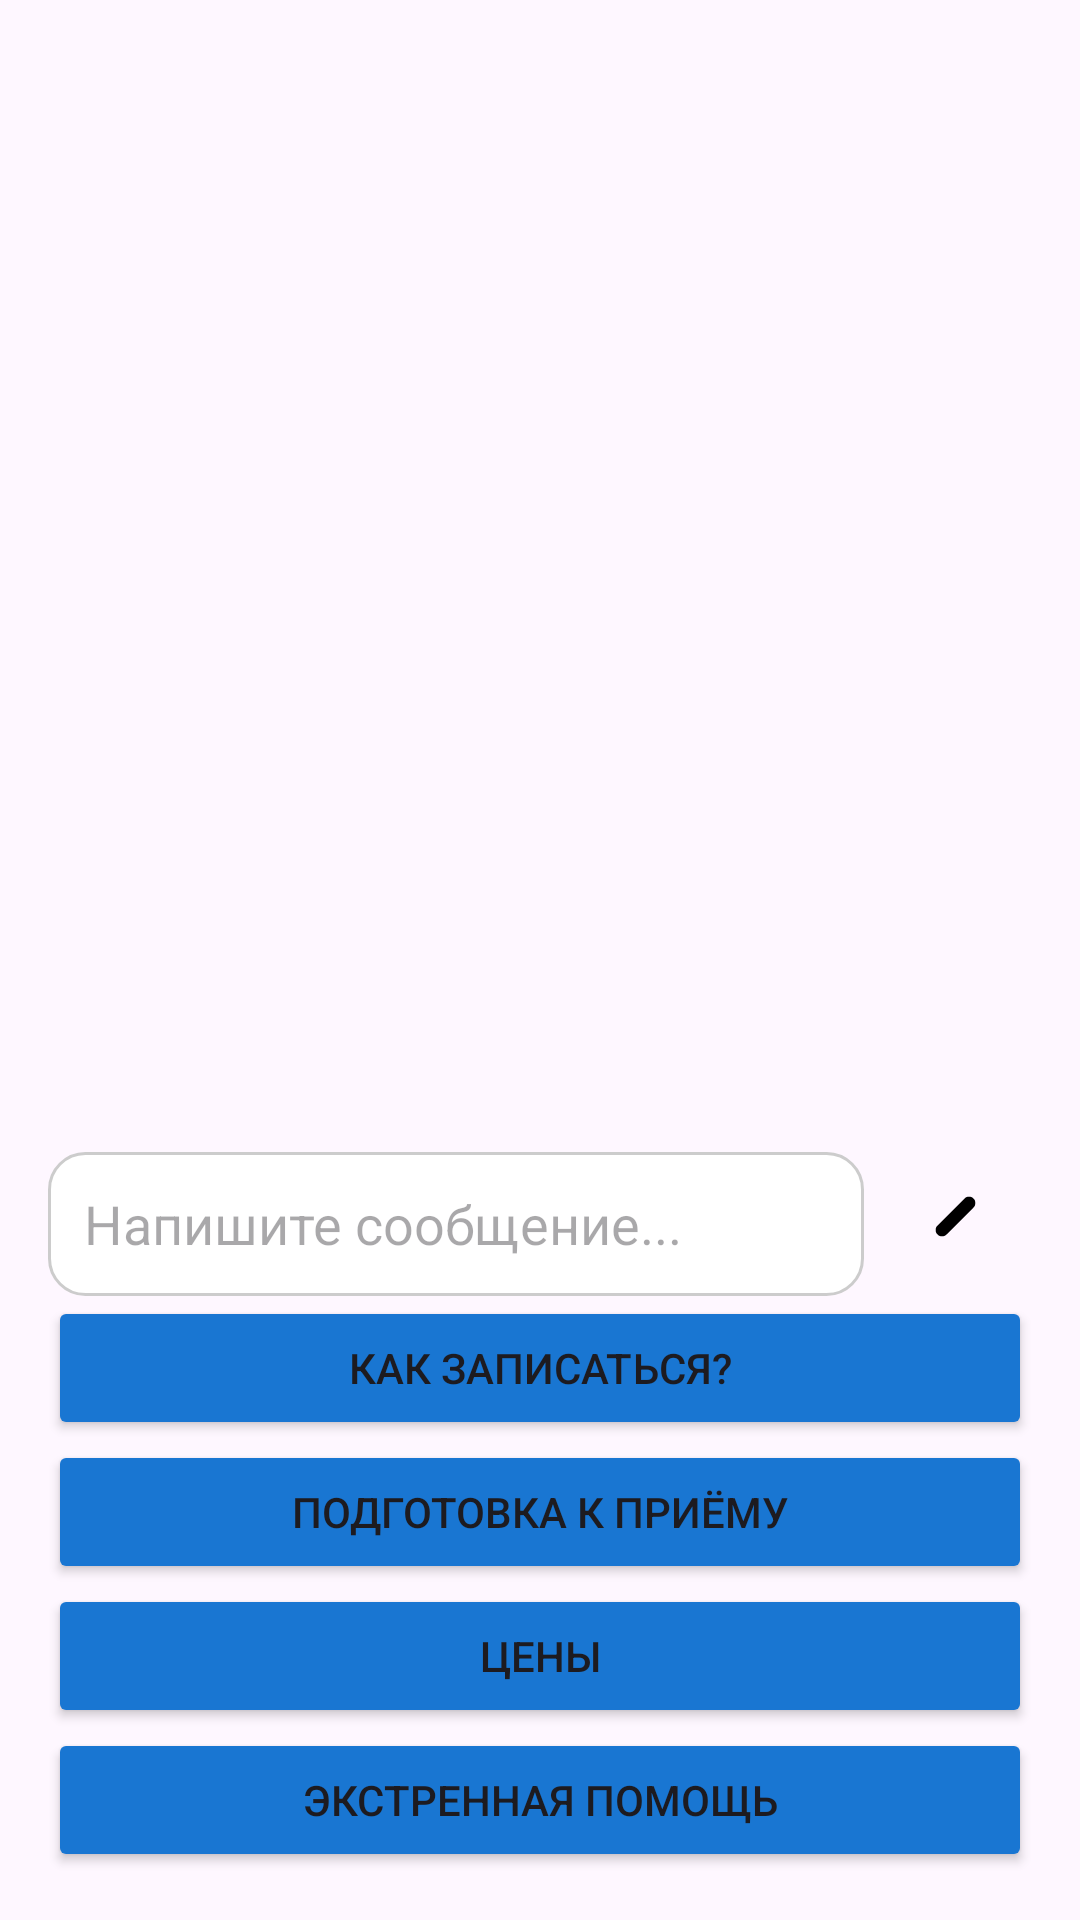

The Android layout XML behind this screen, and the referenced resources:
<!-- AndroidManifest.xml: application theme Theme.VetCare -->
<!-- res/layout/fragment_chat_bot.xml -->
<?xml version="1.0" encoding="utf-8"?>
<LinearLayout xmlns:android="http://schemas.android.com/apk/res/android"
    android:layout_width="match_parent"
    android:layout_height="match_parent"
    android:orientation="vertical"
    android:padding="16dp">

    
    <androidx.recyclerview.widget.RecyclerView
        android:id="@+id/recyclerChat"
        android:layout_width="match_parent"
        android:layout_height="0dp"
        android:layout_weight="1"/>

    
    <LinearLayout
        android:layout_width="match_parent"
        android:layout_height="wrap_content"
        android:orientation="horizontal"
        android:layout_marginTop="8dp">

        <EditText
            android:id="@+id/etMessage"
            android:layout_width="0dp"
            android:layout_height="48dp"
            android:layout_weight="1"
            android:hint="Напишите сообщение..."
            android:padding="12dp"
            android:background="@drawable/edit_text_bg"/>

        <ImageButton
            android:id="@+id/btnAttach"
            android:layout_width="48dp"
            android:layout_height="48dp"
            android:src="@drawable/ic_attach"
            android:background="?android:attr/selectableItemBackgroundBorderless"
            android:contentDescription="Прикрепить фото"
            android:layout_marginStart="8dp"/>
    </LinearLayout>

    
    <Button
        android:id="@+id/btnQuestion1"
        android:layout_width="match_parent"
        android:layout_height="wrap_content"
        android:backgroundTint="@color/primary"
        android:text="Как записаться?" />

    <Button
        android:id="@+id/btnQuestion2"
        android:layout_width="match_parent"
        android:layout_height="wrap_content"
        android:backgroundTint="@color/primary"
        android:text="Подготовка к приёму" />

    <Button
        android:id="@+id/btnQuestion3"
        android:layout_width="match_parent"
        android:layout_height="wrap_content"
        android:backgroundTint="@color/primary"
        android:text="Цены" />

    <Button
        android:id="@+id/btnQuestion4"
        android:layout_width="match_parent"
        android:layout_height="wrap_content"
        android:backgroundTint="@color/primary"
        android:text="Экстренная помощь" />

</LinearLayout>
<!-- resources referenced by this layout -->
<resources>
  <color name="primary">#1976D2</color>
  <!-- drawable edit_text_bg (drawable) -->
  <shape xmlns:android="http://schemas.android.com/apk/res/android"
      android:shape="rectangle">
      <solid android:color="@android:color/white"/>
      <corners android:radius="12dp"/>
      <stroke
          android:width="1dp"
          android:color="#CCCCCC"/>
  </shape>
  <!-- drawable ic_attach (drawable) -->
  <vector xmlns:android="http://schemas.android.com/apk/res/android"
      android:width="24dp"
      android:height="24dp"
      android:viewportWidth="24"
      android:viewportHeight="24">
      <path
          android:fillColor="#000000"
          android:pathData="M16.5,6.5l-9,9c-0.83,0.83 -2.17,0.83 -3,0 -0.83,-0.83 -0.83,-2.17 0,-3l9,-9c0.83,-0.83 2.17,-0.83 3,0 0.83,0.83 0.83,2.17 0,3zM7,13l8,-8"/>
  </vector>
  <style name="Theme.VetCare" parent="Base.Theme.VetCare" />
  <style name="Base.Theme.VetCare" parent="Theme.Material3.DayNight.NoActionBar">
          
          
      </style>
</resources>
